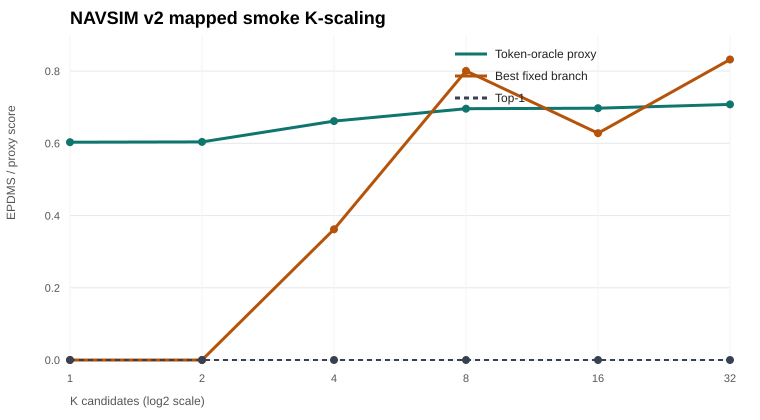

Source data for this figure (header and first rows):
k, scene_count, candidate_count, top1_epdms, best_fixed_candidate, best_fixed_epdms, token_oracle_proxy_at_k_score, token_oracle_proxy_gap
1, 24, 1, 0.0, 0, 0.0, 0.6033, 0.6033
2, 24, 2, 0.0, 0, 0.0, 0.6041, 0.6041
4, 24, 4, 0.0, 3, 0.362, 0.6615, 0.6615
8, 24, 8, 0.0, 2, 0.8007, 0.6958, 0.6958
16, 24, 16, 0.0, 7, 0.6279, 0.6973, 0.6973
32, 24, 32, 0.0, 13, 0.8321, 0.7079, 0.7079
